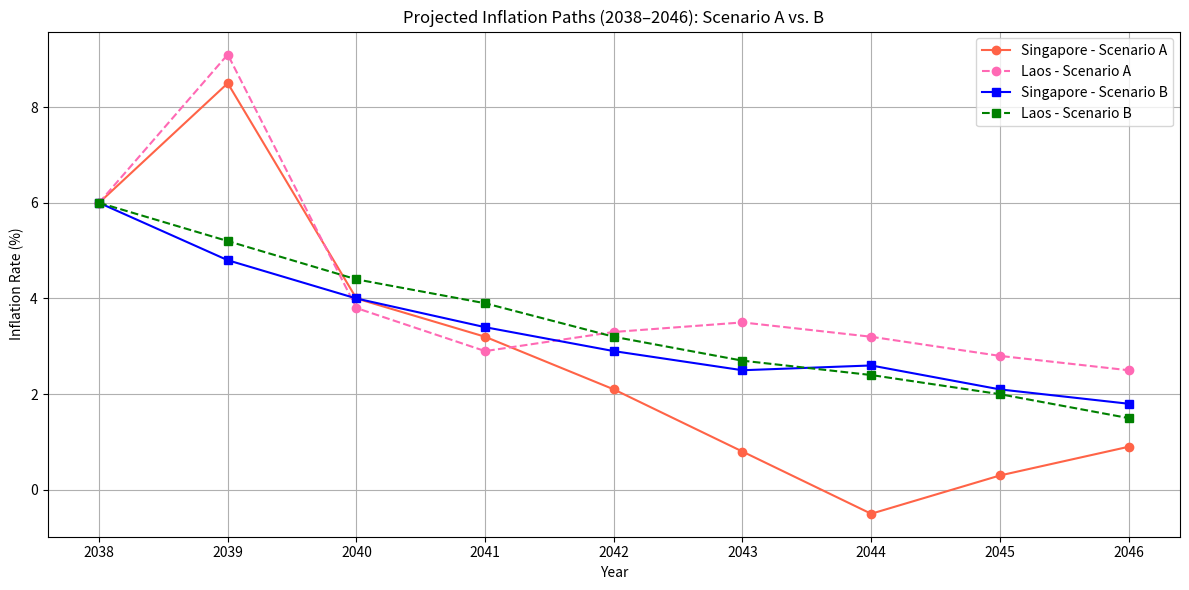

This chart was generated by the following Python code:
import matplotlib.pyplot as plt
import numpy as np

# Years from 2038 to 2046
years = np.arange(2038, 2047)

# Scenario A: 10% depreciation in 2039, then 2% appreciation annually
# Assumes inflation rises due to depreciation, then gradually falls
inflation_sg_a = [6.0, 8.5, 4, 3.2, 2.1, 0.8, -0.5, 0.3, 0.9]
inflation_laos_a = [6.0, 9.1, 3.8, 2.9, 3.3, 3.5, 3.2, 2.8, 2.5]

# Scenario B: Flat NEER to 2045, 1% appreciation after
# Assumes inflation stabilizes or slowly decreases
inflation_sg_b = [6.0, 4.8, 4.0, 3.4, 2.9, 2.5, 2.6, 2.1, 1.8]
inflation_laos_b = [6.0, 5.2, 4.4, 3.9, 3.2, 2.7, 2.4, 2.0, 1.5]

# Plotting
plt.figure(figsize=(12, 6))
plt.plot(years, inflation_sg_a, label="Singapore - Scenario A", linestyle='-', marker='o', color='tomato')
plt.plot(years, inflation_laos_a, label="Laos - Scenario A", linestyle='--', marker='o', color='hotpink')
plt.plot(years, inflation_sg_b, label="Singapore - Scenario B", linestyle='-', marker='s', color='blue')
plt.plot(years, inflation_laos_b, label="Laos - Scenario B", linestyle='--', marker='s', color='green')

plt.title("Projected Inflation Paths (2038–2046): Scenario A vs. B")
plt.xlabel("Year")
plt.ylabel("Inflation Rate (%)")
plt.grid(True)
plt.legend()
plt.tight_layout()
plt.savefig("inflation_paths_sg_laos.png")
plt.show()

# This code generates a plot comparing the projected inflation rates for Singapore and Laos under two different scenarios from 2038 to 2046.
# The inflation rates are hypothetical and illustrate how different economic scenarios can affect inflation trends.
# The plot is saved as 'inflation_paths_sg_laos.png'.
# This is a comment. It will not print(anything).
print("This is not a comment.") # Although this is
print("This chart shows the inflation trends for Singapore and Laos under two scenarios from 2038 to 2046.")